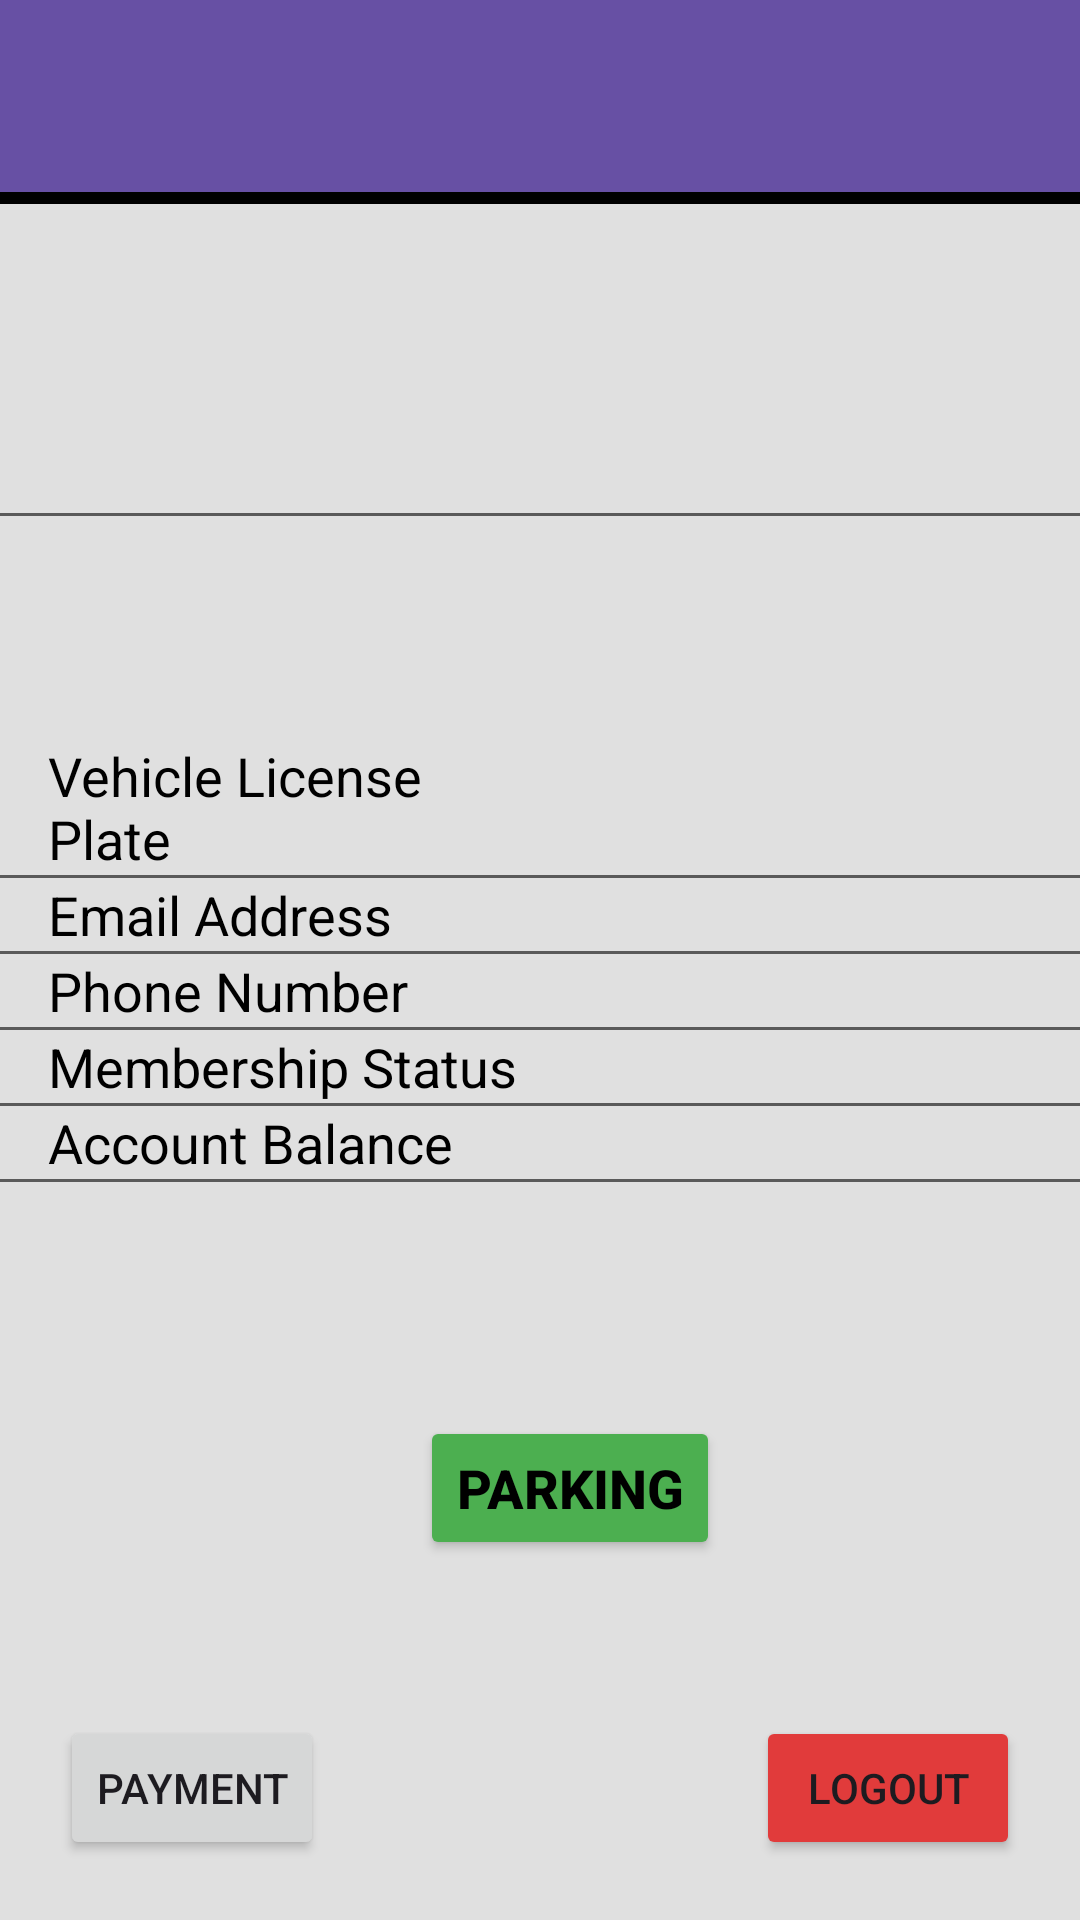

The Android layout XML behind this screen, and the referenced resources:
<!-- AndroidManifest.xml: application theme Theme.ParkingManagementSystem -->
<!-- res/layout/activity_user_profile.xml -->
<?xml version="1.0" encoding="utf-8"?>
<androidx.constraintlayout.widget.ConstraintLayout
    xmlns:android="http://schemas.android.com/apk/res/android"
    xmlns:app="http://schemas.android.com/apk/res-auto"
    xmlns:tools="http://schemas.android.com/tools"
    android:layout_width="match_parent"
    android:layout_height="match_parent"
    android:background="#E0E0E0">

    <RelativeLayout
        android:id="@+id/headerLayout"
        android:layout_width="0dp"
        android:layout_height="68dp"
        android:background="#000000"
        app:layout_constraintTop_toTopOf="parent"
        app:layout_constraintStart_toStartOf="parent"
        app:layout_constraintEnd_toEndOf="parent">

        <androidx.appcompat.widget.Toolbar
            android:id="@+id/toolbar"
            android:layout_width="match_parent"
            android:layout_height="?attr/actionBarSize"
            android:background="?attr/colorPrimary"
            android:theme="?attr/actionBarTheme"
            android:text="@string/profile"
            app:layout_constraintTop_toTopOf="parent"
            app:layout_constraintStart_toStartOf="parent"
            app:layout_constraintEnd_toEndOf="parent" />
    </RelativeLayout>


    <TextView
        android:id="@+id/usernameTextView"
        android:layout_width="wrap_content"
        android:layout_height="wrap_content"
        android:layout_marginStart="8dp"
        android:layout_marginTop="32dp"
        android:layout_marginEnd="8dp"
        android:textColor="#000000"
        android:textSize="32sp"
        app:layout_constraintEnd_toEndOf="parent"
        app:layout_constraintHorizontal_bias="0.533"
        app:layout_constraintStart_toStartOf="parent"
        app:layout_constraintTop_toBottomOf="@+id/headerLayout" />

    <View
        android:layout_width="0dp"
        android:layout_height="1dp"
        android:layout_marginTop="28dp"
        android:background="#5A5A5A"
        app:layout_constraintEnd_toEndOf="parent"
        app:layout_constraintHorizontal_bias="0.0"
        app:layout_constraintStart_toStartOf="parent"
        app:layout_constraintTop_toBottomOf="@+id/usernameTextView" />

    <LinearLayout
        android:layout_width="0dp"
        android:layout_height="wrap_content"
        android:orientation="vertical"
        app:layout_constraintTop_toBottomOf="@+id/headerLayout"
        app:layout_constraintStart_toStartOf="parent"
        app:layout_constraintBottom_toTopOf="@+id/logoutButton">

        
        <LinearLayout
            android:layout_width="fill_parent"
            android:layout_height="wrap_content"
            android:layout_weight="1"
            android:orientation="horizontal">

            <TextView
                android:id="@+id/vehiclePlateLabelTextView"
                android:layout_width="0dp"
                android:layout_height="wrap_content"
                android:layout_weight="1"
                android:text="@string/vehicle_license_plate"
                android:textColor="#000000"
                android:textSize="18sp"
                android:gravity="start"
                android:paddingStart="16dp"
                />

            <TextView
                android:id="@+id/vehiclePlateTextView"
                android:layout_width="0dp"
                android:layout_height="wrap_content"
                android:layout_weight="1"
                android:textColor="#000000"
                android:textSize="18sp"
                android:gravity="start"
                android:paddingStart="16dp"
                />
        </LinearLayout>

        <View
            android:layout_width="match_parent"
            android:layout_height="1dp"
            android:background="#5A5A5A"/>

        
        <LinearLayout
            android:layout_width="match_parent"
            android:layout_height="wrap_content"
            android:orientation="horizontal">

            <TextView
                android:id="@+id/emailLabelTextView"
                android:layout_width="0dp"
                android:layout_height="wrap_content"
                android:layout_weight="1"
                android:layout_below="@id/vehiclePlateLabelTextView"
                android:text="@string/email_address"
                android:textColor="#000000"
                android:textSize="18sp"
                android:gravity="start"
                android:paddingStart="16dp"
                />

            <TextView
                android:id="@+id/emailTextView"
                android:layout_width="0dp"
                android:layout_height="wrap_content"
                android:layout_weight="1"
                android:layout_below="@id/vehiclePlateTextView"
                android:textColor="#000000"
                android:textSize="18sp"
                android:gravity="start"
                android:paddingStart="16dp"
                />
        </LinearLayout>

        <View
            android:layout_width="match_parent"
            android:layout_height="1dp"
            android:background="#5A5A5A"/>

        
        <LinearLayout
            android:layout_width="match_parent"
            android:layout_height="wrap_content"
            android:orientation="horizontal">

            <TextView
                android:layout_width="0dp"
                android:layout_height="wrap_content"
                android:layout_weight="1"
                android:layout_below="@id/emailLabelTextView"
                android:text="@string/phone_number"
                android:textColor="#000000"
                android:textSize="18sp"
                android:gravity="start"
                android:paddingStart="16dp" />


            <TextView
                android:id="@+id/phoneTextView"
                android:layout_width="0dp"
                android:layout_height="wrap_content"
                android:layout_weight="1"
                android:layout_below="@id/emailTextView"
                android:textColor="#000000"
                android:textSize="18sp"
                android:gravity="start"
                android:paddingStart="16dp" />
        </LinearLayout>

        <View
            android:layout_width="match_parent"
            android:layout_height="1dp"
            android:background="#5A5A5A"/>

        
        <LinearLayout
            android:layout_width="match_parent"
            android:layout_height="wrap_content"
            android:orientation="horizontal">

            <TextView
                android:layout_width="0dp"
                android:layout_height="wrap_content"
                android:layout_weight="1"
                android:layout_below="@id/balanceTextView"
                android:text="@string/membership_status"
                android:textColor="#000000"
                android:textSize="18sp"
                android:gravity="start"
                android:paddingStart="16dp" />

            <TextView
                android:id="@+id/membershipStatusTextView"
                android:layout_width="0dp"
                android:layout_height="wrap_content"
                android:layout_weight="1"
                android:layout_below="@id/balanceTextView"
                android:textColor="#000000"
                android:textSize="18sp"
                android:gravity="start"
                android:paddingStart="16dp"
                />
        </LinearLayout>

        <View
            android:layout_width="match_parent"
            android:layout_height="1dp"
            android:background="#5A5A5A"/>

        
        <LinearLayout
            android:layout_width="fill_parent"
            android:layout_height="wrap_content"
            android:layout_weight="1"
            android:orientation="horizontal">

            <TextView
                android:layout_width="0dp"
                android:layout_height="wrap_content"
                android:layout_weight="1"
                android:layout_below="@id/phoneTextView"
                android:text="@string/account_balance"
                android:textColor="#000000"
                android:textSize="18sp"
                android:gravity="start"
                android:paddingStart="16dp" />


            <TextView
                android:id="@+id/balanceTextView"
                android:layout_width="0dp"
                android:layout_height="wrap_content"
                android:layout_weight="1"
                android:layout_below="@id/phoneTextView"
                android:textColor="#000000"
                android:textSize="18sp"
                android:gravity="start"
                android:paddingStart="16dp" />
        </LinearLayout>

        <View
            android:layout_width="match_parent"
            android:layout_height="1dp"
            android:background="#5A5A5A"/>

    </LinearLayout>

    <Button
        android:id="@+id/logoutButton"
        android:onClick="onLogoutButtonClick"
        android:layout_width="wrap_content"
        android:layout_height="wrap_content"
        android:layout_marginEnd="20dp"
        android:layout_marginBottom="20dp"
        android:backgroundTint="#E13B3B"
        android:text="@string/logout"
        app:layout_constraintBottom_toBottomOf="parent"
        app:layout_constraintEnd_toEndOf="parent" />

    <Button
        android:id="@+id/paymentButton"
        android:layout_width="wrap_content"
        android:layout_height="wrap_content"
        android:layout_marginStart="20dp"
        android:layout_marginBottom="20dp"
        android:text="@string/payment"
        app:layout_constraintBottom_toBottomOf="parent"
        app:layout_constraintStart_toStartOf="parent" />

    <Button
        android:id="@+id/parkingButton"
        android:layout_width="wrap_content"
        android:layout_height="wrap_content"
        android:layout_marginStart="140dp"
        android:layout_marginBottom="120dp"
        android:backgroundTint="#4CAF50"
        android:onClick="onParkingButtonClick"
        android:text="@string/parking"
        android:textAllCaps="true"
        android:textColor="#000000"
        android:textSize="18sp"
        android:textStyle="bold"
        app:layout_constraintBottom_toBottomOf="parent"
        app:layout_constraintStart_toStartOf="parent" />/>
</androidx.constraintlayout.widget.ConstraintLayout>
<!-- resources referenced by this layout -->
<resources>
  <string name="account_balance">Account Balance</string>
  <string name="email_address">Email Address</string>
  <string name="logout">Logout</string>
  <string name="membership_status">Membership Status</string>
  <string name="parking">PARKING</string>
  <string name="payment">Payment</string>
  <string name="phone_number">Phone Number</string>
  <string name="profile">Profile</string>
  <string name="vehicle_license_plate">Vehicle License Plate</string>
  <style name="Theme.ParkingManagementSystem" parent="Base.Theme.ParkingManagementSystem" />
  <style name="Base.Theme.ParkingManagementSystem" parent="Theme.Material3.DayNight.NoActionBar">
          
          
      </style>
</resources>
